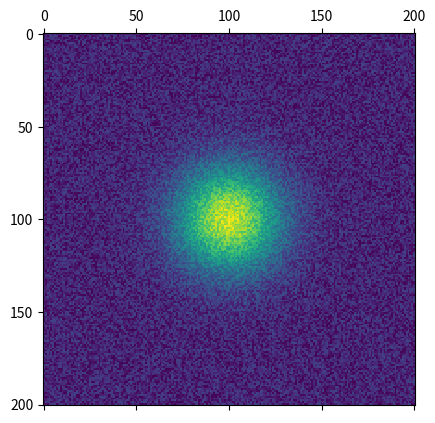
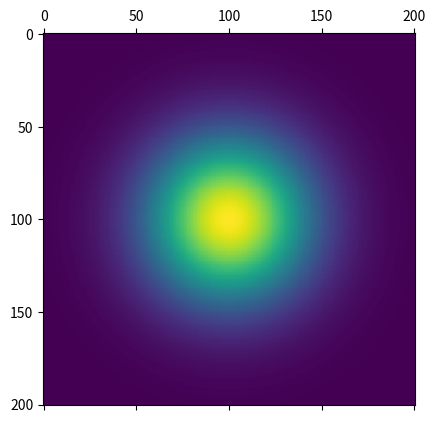

These figures' Python source, in order:
import numpy as np
import scipy.optimize as opt

def twoD_GaussianScaledAmp(pos, xo, yo, sigma_x, sigma_y, amplitude, offset):
    """Function to fit, returns 2D gaussian function as 1D array"""
    x,y = pos
    xo = float(xo)
    yo = float(yo)
    g = offset + amplitude*np.exp( - (((x-xo)**2)/(2*sigma_x**2) + ((y-yo)**2)/(2*sigma_y**2)))
    return g.ravel()

def getFWHM_GaussianFitScaledAmp(img, ax=None):
    """Get FWHM(x,y) of a blob by 2D gaussian fitting
    Parameter:
        img - image as numpy array
    Returns: 
        FWHMs in pixels, along x and y axes.
    """
    assert(img.shape[0]< 100)
    assert(img.shape[1]< 100)
    x = np.linspace(0, img.shape[1], img.shape[1])
    y = np.linspace(0, img.shape[0], img.shape[0])
    x, y = np.meshgrid(x, y)
    #Parameters: xpos, ypos, sigmaX, sigmaY, amp, baseline
    initial_guess = (img.shape[1]/2,img.shape[0]/2,10,10,1,0)
    # subtract background and rescale image into [0,1], with floor clipping
    bg = np.percentile(img,5)
    img = np.clip((img - bg) / (img.max() - bg),0,1)

    popt, pcov = opt.curve_fit(twoD_GaussianScaledAmp, (x, y), 
                              img.ravel(), p0=None, #initial_guess,
                              bounds = (
                                  (0, 0, 1, 1, 0.5, -0.1), # Lower bound
                                  (img.shape[1], img.shape[0], img.shape[1], img.shape[0], 1.5, 0.5) # Upper bound
                                )
                            )
    xcenter, ycenter, sigmaX, sigmaY, amp, offset = popt[0], popt[1], popt[2], popt[3], popt[4], popt[5]

    if ax:
      z = offset + amp*np.exp( - (((x-xcenter)**2)/(2*sigmaX**2) + ((y-ycenter)**2)/(2*sigmaY**2)))
      ax.plot_surface(x,y,z)

    FWHM_x = np.abs(4*sigmaX*np.sqrt(-0.5*np.log(0.5)))
    FWHM_y = np.abs(4*sigmaY*np.sqrt(-0.5*np.log(0.5)))
    return (FWHM_x/img.shape[1], FWHM_y/img.shape[0], xcenter, ycenter)

def _parabola(x, a, b, c):
    return a * (x - b) ** 2 + c

def fwhm1d_old(star):
    x = np.arange(0, len(star))
    y = star
    half_max = np.max(y) / 2.
    # find when function crosses line half_max (when sign of diff flips)
    # take the 'derivative' of signum(half_max - y[])
    d = np.sign(half_max - np.array(y[0:-1])) - np.sign(half_max - np.array(y[1:]))
    # find the left and right most indexes
    left_idx = np.where(d > 0)[0][0]
    right_idx = np.where(d < 0)[0][0]
    # fit a parabola to the peak
    x_peak = (x[left_idx] + x[right_idx]) / 2.
    y_peak = y[left_idx:right_idx+1]
    p_init = [half_max, x_peak, 1.]
    coeff, _ = opt.curve_fit(_parabola, x[left_idx:right_idx+1], y[left_idx:right_idx+1], p_init)
    return abs(coeff[2] * 2.355)


def fwhm1d(arr):
    # Find maximum value of array
    max_val = np.max(arr)
    
    # Find index of maximum value
    max_index = np.argmax(arr)
    
    # Define Gaussian function
    def gaussian(x, amplitude, mean, stddev):
        return amplitude * np.exp(-((x - mean) / 4 / stddev)**2)
    
    # Define error function
    def errfunc(p, x, y):
        return gaussian(x, *p) - y
    
    # Define x and y values for curve_fit
    x = np.arange(len(arr))
    y = arr
    
    # Define initial guess for Gaussian parameters
    p0 = [max_val, max_index, 1]
    
    # Fit Gaussian to data using curve_fit
    p1, success = opt.leastsq(errfunc, p0[:], args=(x, y))
    
    # Calculate FWHM from Gaussian parameters
    fwhm = abs(8 * np.log(2) * p1[2])
    
    return fwhm

def _paraboloid(xy, a, x0, y0, sigma_x, sigma_y, c):
    x, y = xy
    return a * np.exp(-((x-x0)**2/(2*sigma_x**2) + (y-y0)**2/(2*sigma_y**2))) + c


def fwhm2d(star):
    x = np.arange(0, star.shape[1])
    y = np.arange(0, star.shape[0])
    x, y = np.meshgrid(x, y)
    z = star
    half_max = np.max(z) / 2.
    # find when function crosses line half_max (when sign of diff flips)
    # take the 'derivative' of signum(half_max - z[])
    d = np.sign(half_max - np.array(z[0:-1])) - np.sign(half_max - np.array(z[1:]))
    # find the left and right most indexes
    left_idx = np.where(d > 0)[0][0]
    right_idx = np.where(d < 0)[0][0]
    top_idx = np.where(d[:, left_idx] < 0)[0][0]
    bottom_idx = np.where(d[:, left_idx] > 0)[0][0]
    # fit a parabola to the peak
    x_peak = (x[left_idx] + x[right_idx]) / 2.
    y_peak = (y[top_idx] + y[bottom_idx]) / 2.
    z_peak = z[top_idx:bottom_idx+1, left_idx:right_idx+1]
    p_init = [half_max, x_peak, y_peak, 1., 1., 1.]
    coeff, _ = opt.curve_fit(_paraboloid, (x[left_idx:right_idx+1], y[top_idx:bottom_idx+1]), z_peak.ravel(), p_init)
    return abs(coeff[3] * 2.355), abs(coeff[4] * 2.355)


def gaussian2d(height, center_x, center_y, sigma_x, sigma_y, circular=False):
    """ Returns a gaussian function with the given parameters"""
    if circular:
        return lambda x,y: height*np.exp(-(((center_x-x)/sigma_x)**2+((center_y-y)/sigma_x)**2)/2)
    else:
        return lambda x,y: height*np.exp(-(((center_x-x)/sigma_x)**2+((center_y-y)/sigma_y)**2)/2)


def moments(data, circular=False, centered=False):
    """ Returns (height, x, y, width_x, width_y, circular) 
    the gaussian parameters of a 2D distribution by calculating its moments """
    total = data.sum()
    X, Y = np.indices(data.shape)
    if centered:
        x = float(data.shape[0]/2)
        y = float(data.shape[1]/2)
    else:
        x = (X*data).sum()/total
        y = (Y*data).sum()/total
    col = data[:, int(y)]
    sigma_x = np.sqrt(abs((np.arange(col.size)-y)**2*col).sum()/col.sum())
    row = data[int(x), :]
    sigma_y = np.sqrt(abs((np.arange(row.size)-y)**2*row).sum()/row.sum())
    height = data.max()
    if circular:
        sigma_y = sigma_x = (sigma_x + sigma_y)/2
    return height, x, y, sigma_x, sigma_y


def fitgaussian2d(data, circular=False, centered=False):
    """ Returns (height, x, y, width_x, width_y)
    the gaussian parameters of a 2D distribution found by a fit"""
    params = moments(data, circular=circular, centered=centered)     
    errorfunction = lambda p: np.ravel(gaussian2d(*p, circular=circular)(*np.indices(data.shape)) - data)
    p, success = opt.leastsq(errorfunction, params)
    if circular: # make sure that we have something sensible to sigma_y
        p[4] = p[3]
    return p[0], p[1], p[2], p[3], p[4]

def fwhm(sigma):
    """ Calculates the full width half maximum for a given width
    only makes sense for circular gaussians """
    fwhm = 2 * np.sqrt(2 * np.log(2)) * sigma # standard fcn, see web
    return fwhm

def test_fitgaussian2d():
    """ Test gaussian fit """
    import matplotlib.pyplot as plt
    # Create the gaussian data
    Xin, Yin = np.mgrid[0:201, 0:201]
    data = gaussian2d(1, 100, 100, 20, 20, circular=True)(Xin, Yin) + (0.25 * np.random.random(Xin.shape))
    # Fit the gaussian data
    params = fitgaussian2d(data, circular=True)
    fit = gaussian2d(*params, circular=True)(Xin, Yin)
    print(params)
    print(fwhm(params[3]), fwhm(params[4]))
    # Plot the gaussian data and the fit
    
    plt.matshow(data)
    plt.matshow(fit)
    plt.show()

def test_fwhm():
    """ Test fwhm """
    # Create the gaussian data
    Xin, Yin = np.mgrid[0:201, 0:201]
    data = gaussian2d(3, 100, 100, 20, 40, circular=True)(Xin, Yin) + np.random.random(Xin.shape)
    # Fit the gaussian data
    params = fitgaussian2d(data, circular=True)
    print(params)
    print(fwhm(params[3]), fwhm(params[4]))
    # Plot the gaussian data and the fit
    import matplotlib.pyplot as plt
    plt.matshow(data)
    plt.show()

if __name__ == '__main__':
    test_fitgaussian2d()
    # test_fwhm()
